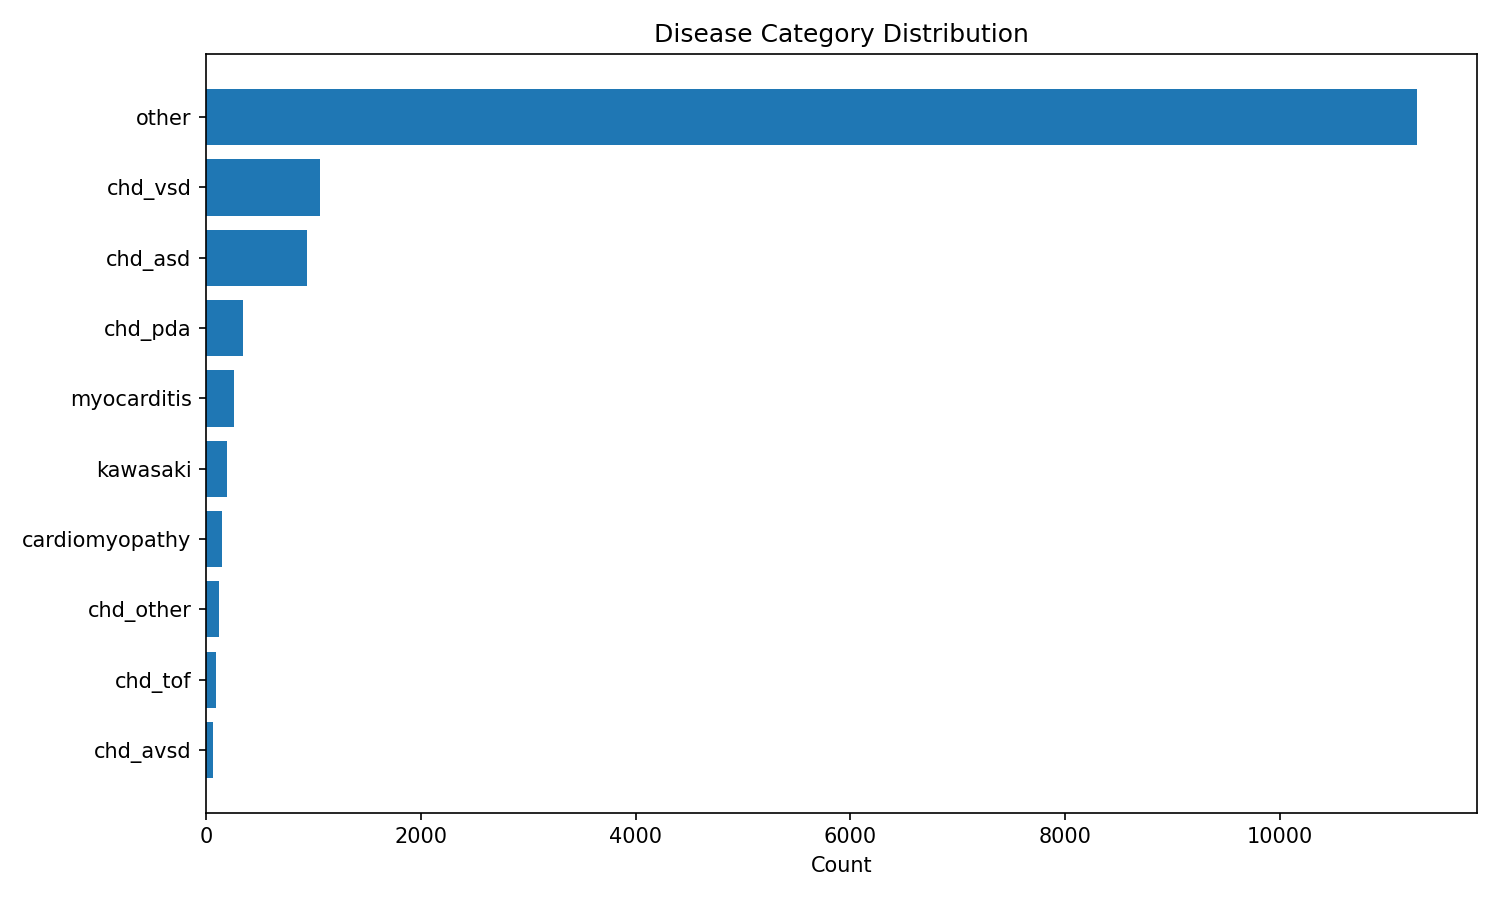

Values plotted in this chart, from the file beside it:
category, n_records, n_patients, pct_of_dataset, mean_age_years, pct_male
other, 11277, 9522, 79.47, 8.914, 59.16
chd_vsd, 1062, 768, 7.484, 3.869, 51.88
chd_asd, 936, 712, 6.596, 5.977, 47.12
chd_pda, 348, 269, 2.452, 4.068, 39.37
myocarditis, 256, 152, 1.804, 8.259, 66.8
kawasaki, 194, 169, 1.367, 3.522, 58.25
cardiomyopathy, 147, 86, 1.036, 9.268, 52.38
chd_other, 118, 94, 0.8316, 4.142, 54.24
chd_tof, 89, 52, 0.6272, 2.357, 41.57
chd_avsd, 61, 38, 0.4299, 4.976, 42.62
